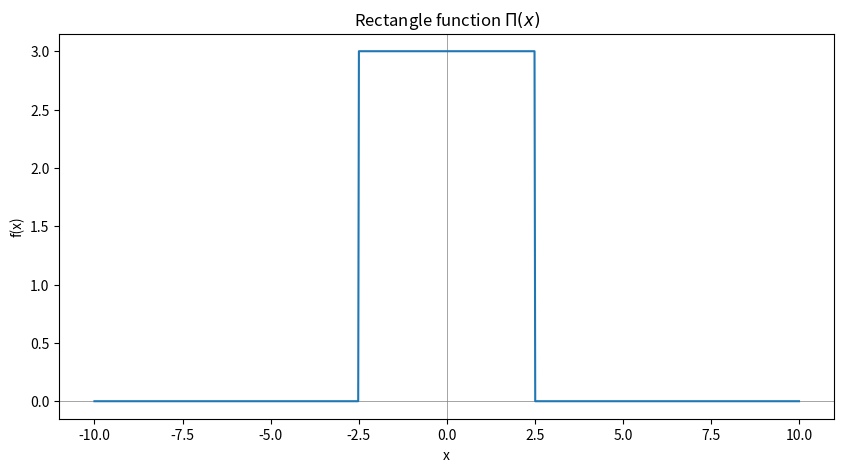
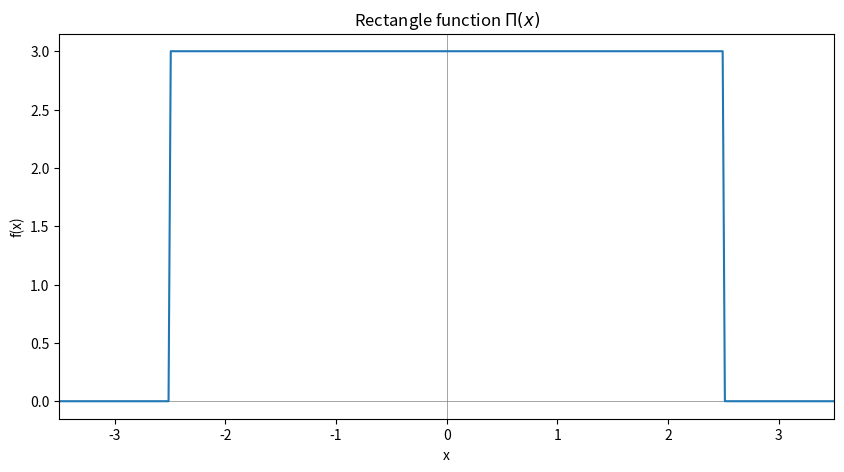
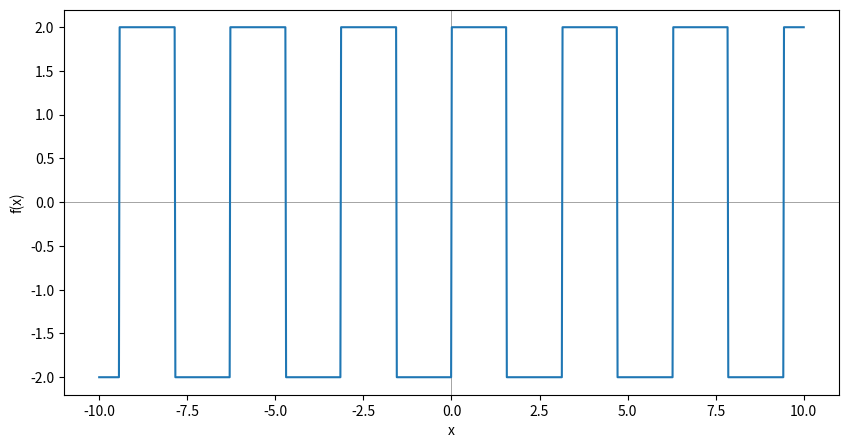
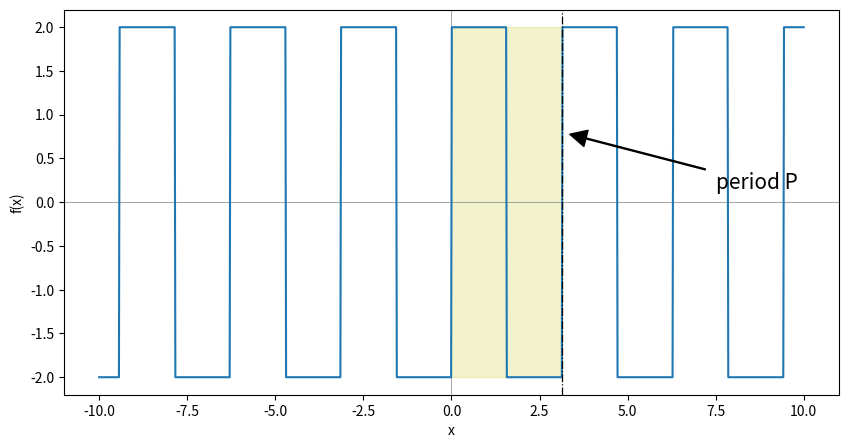
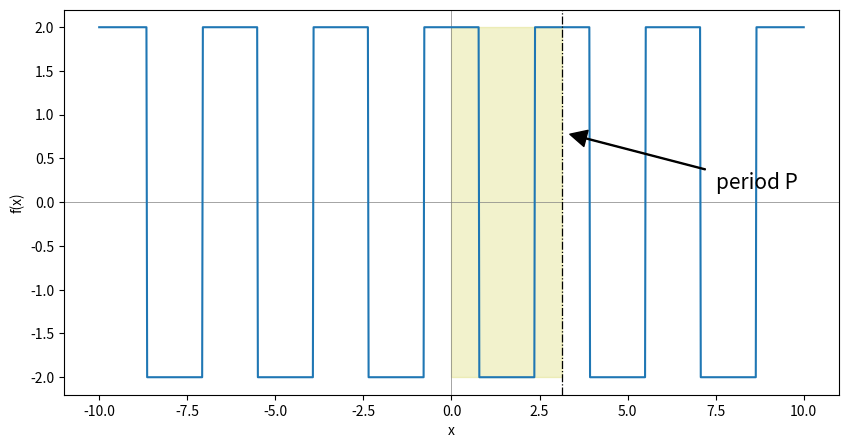
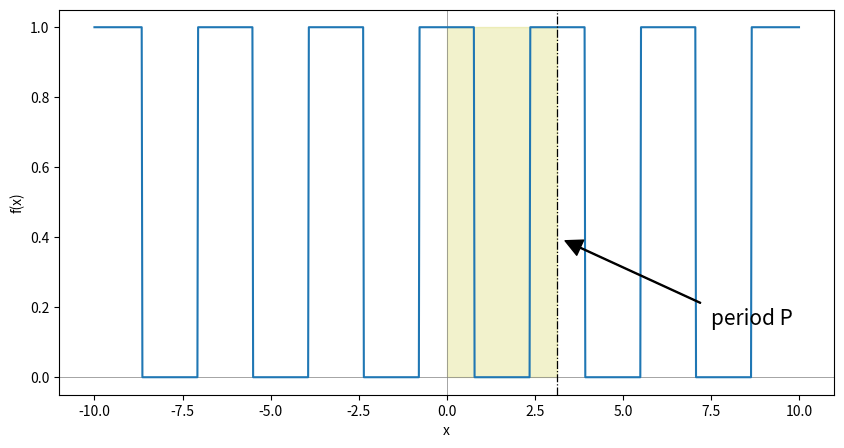
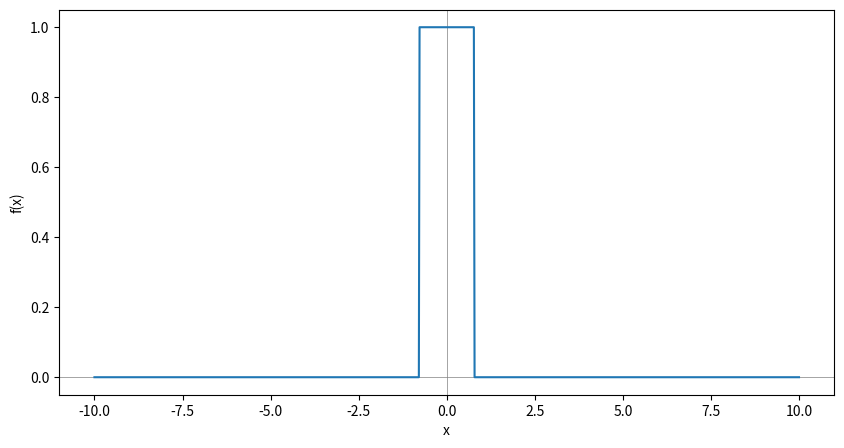
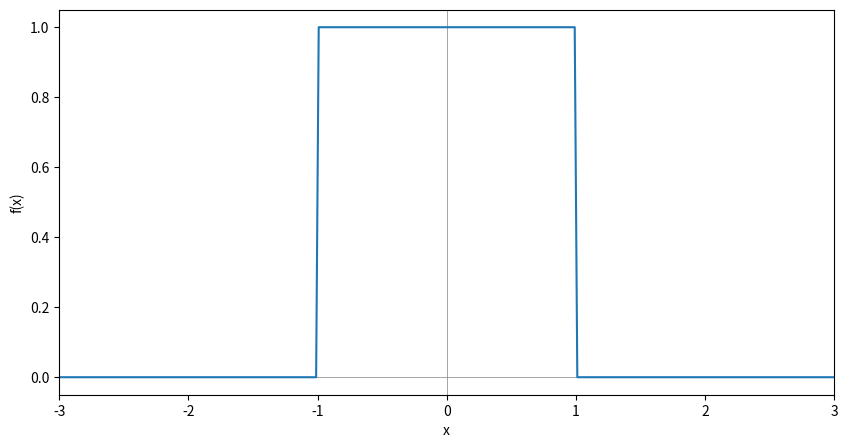
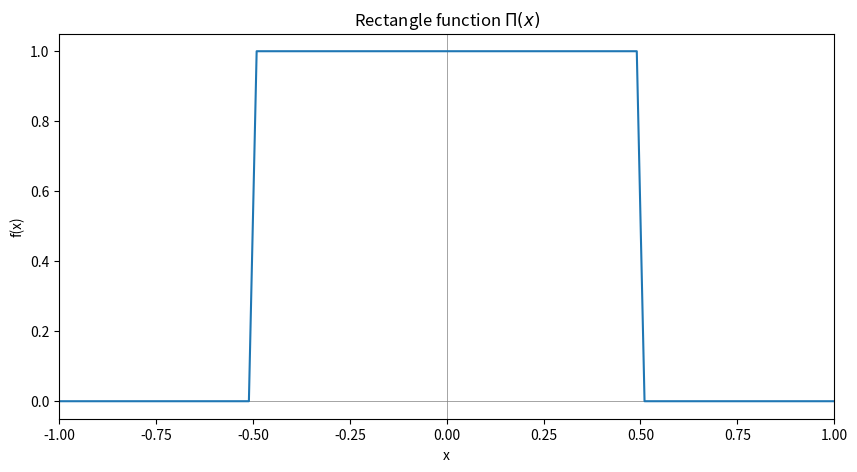
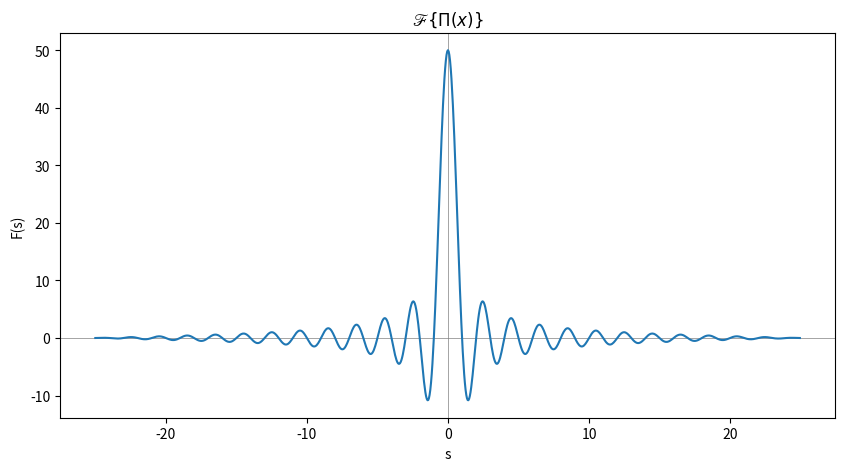
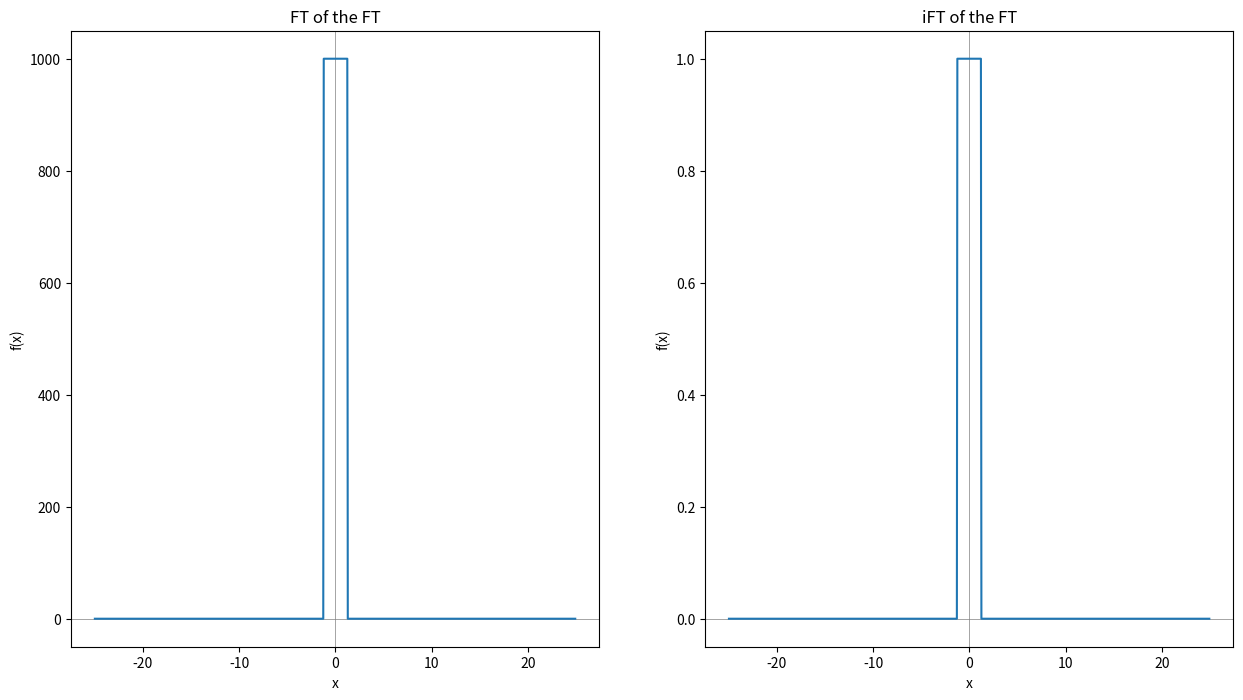
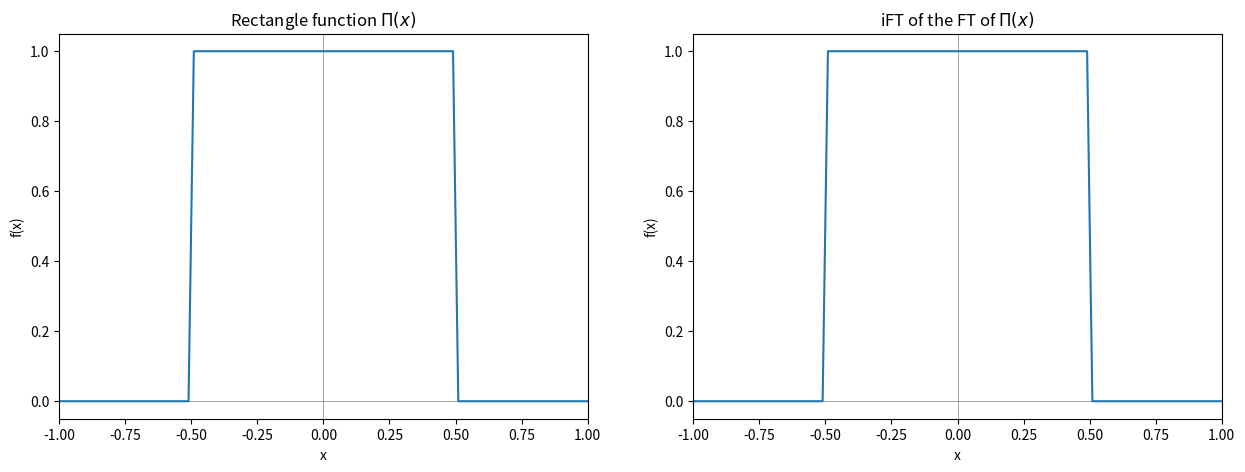
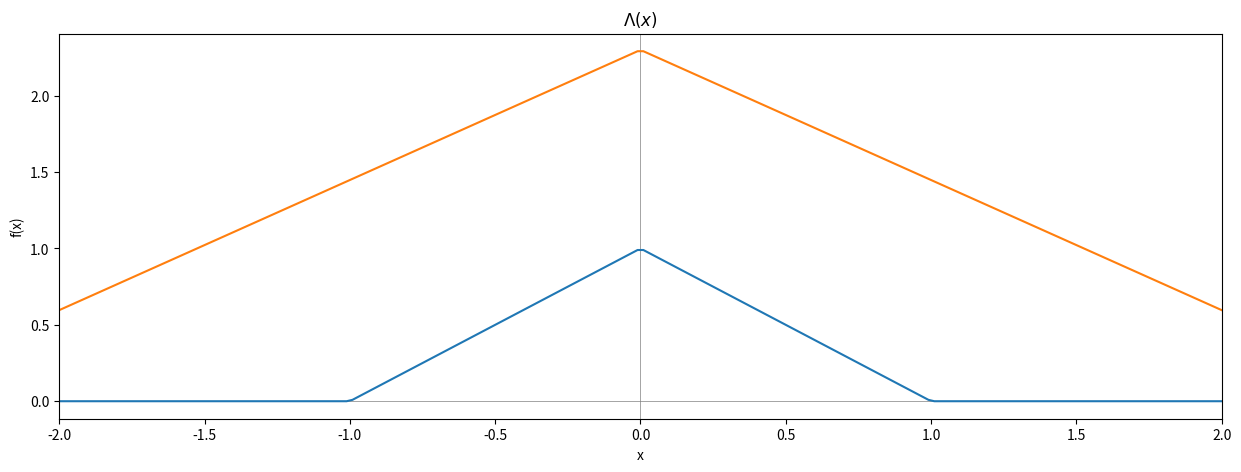
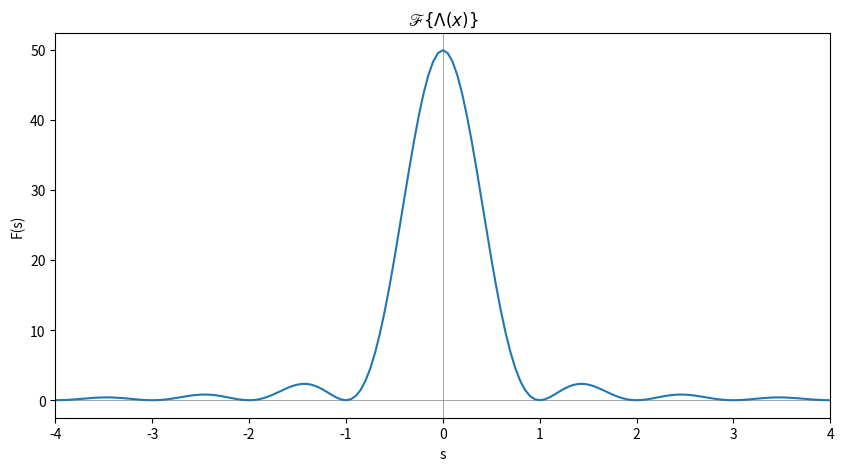
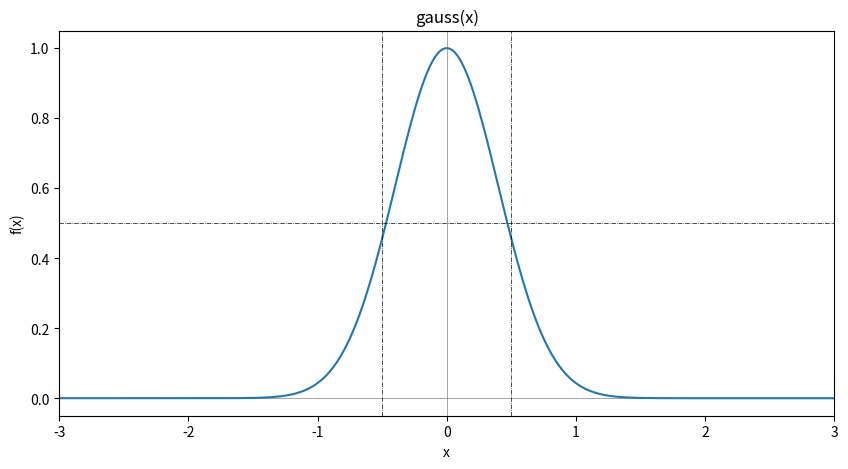
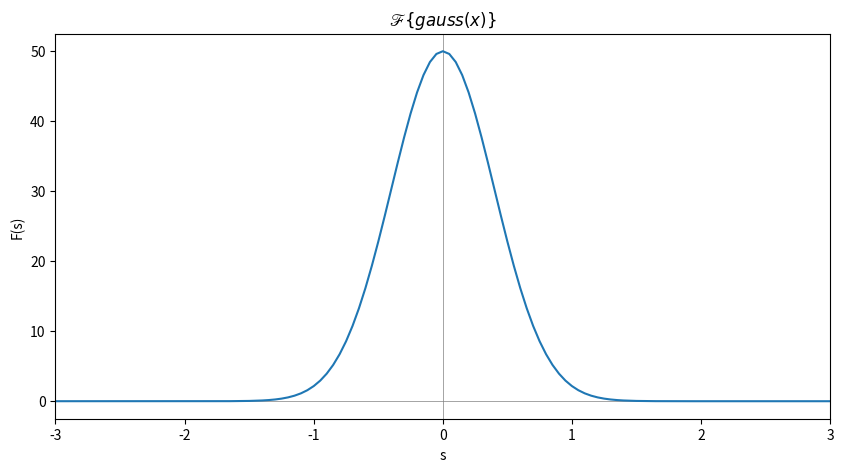

These figures' Python source, in order:
import numpy as np
import matplotlib.pyplot as plt
from scipy import signal
%matplotlib inline

def ft1d(func):
    ft = np.fft.fftshift(np.fft.fft(np.fft.ifftshift(func)))
    return ft

def ift1d(func):
    ift = np.fft.fftshift(np.fft.ifft(np.fft.ifftshift(func)))
    return ift

def ft1d_freq(x):
    s = np.fft.fftshift(np.fft.fftfreq(x.size, d=x[-1]-x[-2]))
    return s

# We first need to generate the independent variable
x = np.linspace(-10, 10, 1000)
print("Shape of x: {}".format(x.shape))

A = 3
T = 5

func0 = A * np.ones_like(x)

leftzero = np.where(x < -T/2)
rightzero = np.where(x > T/2)
func0[leftzero] = 0
func0[rightzero] = 0

plt.figure(figsize=(10, 5))
plt.axhline(0, color='grey', linewidth='0.5')
plt.axvline(0, color='grey', linewidth='0.5')
plt.xlabel("x")
plt.ylabel("f(x)")

plt.plot(x, func0)
plt.title("Rectangle function $\Pi(x)$")

def rect(x, ampl, tint):
    """Rectangle function with amplitude ample and an interval tint from -tint/2 to tint/2."""
    
    if tint/2 >= np.max(x):
        raise("Your interval is larger than the provided x array.")
        
    func = A * np.ones_like(x)
    leftzero = np.where(x < -tint/2)
    rightzero = np.where(x > tint/2)
    func[leftzero] = 0
    func[rightzero] = 0
    
    return func

# Make sure the function works
rect_func = rect(x, A, T)

plt.figure(figsize=(10, 5))
plt.axhline(0, color='grey', linewidth='0.5')
plt.axvline(0, color='grey', linewidth='0.5')
plt.xlabel("x")
plt.ylabel("f(x)")

plt.plot(x, rect_func)
plt.title("Rectangle function $\Pi(x)$")
plt.xlim(-T/2-1, T/2+1)

a_per = 2
pt = 2

func1 = a_per * signal.square(pt*x)

plt.figure(figsize=(10, 5))
plt.axhline(0, color='grey', linewidth='0.5')
plt.axvline(0, color='grey', linewidth='0.5')
plt.xlabel("x")
plt.ylabel("f(x)")

plt.plot(x, func1)

plt.figure(figsize=(10, 5))
plt.axhline(0, color='grey', linewidth='0.5')
plt.axvline(0, color='grey', linewidth='0.5')
plt.xlabel("x")
plt.ylabel("f(x)")

plt.plot(x, func1)

# point out period pt
plt.axvline(pt/2*np.pi, linestyle="-.", linewidth="0.9", c='k')
plt.fill_betweenx([-a_per,a_per], 0, pt/2*np.pi, color="y", alpha=0.2)
plt.annotate('period P', xy=(pt/2*np.pi, 2*(a_per/5)), xytext=(7.5, 0.15), size=15,
            arrowprops=dict(facecolor='black', edgecolor='black', width=0.7, shrink=0.05),)

func2 = a_per * signal.square(pt*x + np.pi/2)

plt.figure(figsize=(10, 5))
plt.axhline(0, color='grey', linewidth='0.5')
plt.axvline(0, color='grey', linewidth='0.5')
plt.xlabel("x")
plt.ylabel("f(x)")

plt.plot(x, func2)

# point out period pt
plt.axvline(pt/2*np.pi, linestyle="-.", linewidth="0.9", c='k')
plt.fill_betweenx([-a_per,a_per], 0, pt/2*np.pi, color="y", alpha=0.2)
plt.annotate('period P', xy=(pt/2*np.pi, 2*(a_per/5)), xytext=(7.5, 0.15), size=15,
            arrowprops=dict(facecolor='black', edgecolor='black', width=0.7, shrink=0.05),)

A = a_per / 2
print("A = {}".format(A))
func3 = A/2 * signal.square(pt*x + np.pi/2) + A/2

plt.figure(figsize=(10, 5))
plt.axhline(0, color='grey', linewidth='0.5')
plt.axvline(0, color='grey', linewidth='0.5')
plt.xlabel("x")
plt.ylabel("f(x)")

plt.plot(x, func3)

# point out period pt
plt.axvline(pt/2*np.pi, linestyle="-.", linewidth="0.9", c='k')
plt.fill_betweenx([0,A], 0, pt/2*np.pi, color="y", alpha=0.2)
plt.annotate('period P', xy=(pt/2*np.pi, 2*(A/5)), xytext=(7.5, 0.15), size=15,
            arrowprops=dict(facecolor='black', edgecolor='black', width=0.7, shrink=0.05),)

indl = np.where(x < -(np.pi/pt))    # nulling left side
func3[indl] = 0
indr = np.where(x > (np.pi/pt))     # nulling right side
func3[indr] = 0

plt.figure(figsize=(10, 5))
plt.axhline(0, color='grey', linewidth='0.5')
plt.axvline(0, color='grey', linewidth='0.5')
plt.xlabel("x")
plt.ylabel("f(x)")

plt.plot(x, func3)

T = 2
pt = np.pi / T

# Define the rectangle function with A and T
func4 = A/2 * signal.square(pt*x + np.pi/2)

# Shift it up
func4 = func4 + A/2

# Extract the middle box only
indl = np.where(x < -T)    # nulling left side
func4[indl] = 0
indr = np.where(x > T)     # nulling right side
func4[indr] = 0

plt.figure(figsize=(10, 5))
plt.axhline(0, color='grey', linewidth='0.5')
plt.axvline(0, color='grey', linewidth='0.5')
plt.xlabel("x")
plt.ylabel("f(x)")

plt.plot(x, func4)
plt.xlim(-T-1, T+1)
#TODO: add ticks for -T/2 and T/2

# Check that the first positive zero of the rectangle function is indeed at T/2
sel = np.where(func4[int(len(x)/2):]<0.0001)
print("First zero: {}".format(x[int(len(x)/2):][sel][0]))
print("T/2: {}".format(T/2))

A = 1
T = 1

pt = np.pi / T
rec = A/2 * signal.square(pt*x + np.pi/2)    # we use A/2 because we shift the function upwards to be between A and 0
                                           # the + np.pi/2 makes it be centered on 0

# shift it so that we only have positive value A and zero, not 
rec = rec + A/2
# We want to keep only the central box, not the periodic function
indl = np.where(x < -T)    # nulling left side
rec[indl] = 0
indr = np.where(x > T)     # nulling right side
rec[indr] = 0

plt.figure(figsize=(10, 5))
plt.axhline(0, color='grey', linewidth='0.5')
plt.axvline(0, color='grey', linewidth='0.5')
plt.xlabel("x")
plt.ylabel("f(x)")

plt.plot(x, rec)
plt.title("Rectangle function $\Pi(x)$")
#TODO: add ticks for -T/2 and T/2
plt.xlim(-1, 1)

# Calculate the FT
rec_ft = ft1d(rec)

# Calculate the frequency array
s = ft1d_freq(x)

plt.figure(figsize=(10, 5))
plt.axhline(0, color='grey', linewidth='0.5')
plt.axvline(0, color='grey', linewidth='0.5')
plt.xlabel("s")
plt.ylabel("F(s)")

plt.plot(s, rec_ft)
plt.title("$\mathscr{F}\{\Pi(x)\}$")

#TODO: frequency ticks on x-axis (1/T and so on)
#TODO: explain amplitude scaling

# Take the iFT of the FT
ft_back = ft1d(rec_ft)

# Take the FT of the FT
ift_back = ift1d(rec_ft)

# Plot
plt.figure(figsize=(15, 8))

plt.subplot(1, 2, 1)
plt.axhline(0, color='grey', linewidth='0.5')
plt.axvline(0, color='grey', linewidth='0.5')
plt.xlabel("x")
plt.ylabel("f(x)")

plt.plot(s, ft_back)
plt.title("FT of the FT")

plt.subplot(1, 2, 2)
plt.axhline(0, color='grey', linewidth='0.5')
plt.axvline(0, color='grey', linewidth='0.5')
plt.xlabel("x")
plt.ylabel("f(x)")

plt.plot(s, ift_back)
plt.title("iFT of the FT")

plt.figure(figsize=(15, 5))

plt.subplot(1, 2, 1)
plt.axhline(0, color='grey', linewidth='0.5')
plt.axvline(0, color='grey', linewidth='0.5')
plt.xlabel("x")
plt.ylabel("f(x)")

plt.plot(x, rec)
plt.title("Rectangle function $\Pi(x)$")
#TODO: add ticks for -T/2 and T/2
plt.xlim(-1, 1)

plt.subplot(1, 2, 2)
plt.axhline(0, color='grey', linewidth='0.5')
plt.axvline(0, color='grey', linewidth='0.5')
plt.xlabel("x")
plt.ylabel("f(x)")

plt.plot(x, ift_back)
plt.title("iFT of the FT of $\Pi(x)$")
#TODO: add ticks for -T/2 and T/2
plt.xlim(-1, 1)

# Define amplitude and interval
A = 1
T = 1

# Define function
pt = np.pi / T
tri = A/2 * signal.sawtooth(pt*x + np.pi, width=0.5) + A/2    # width=0.5 makes it simmetrycal

# Discard all but the central triangle
indl = np.where(x < -T)    # nulling left side
tri[indl] = 0
indr = np.where(x > T)     # nulling right side
tri[indr] = 0

# Plot
plt.figure(figsize=(15, 5))
plt.axhline(0, color='grey', linewidth='0.5')
plt.axvline(0, color='grey', linewidth='0.5')
plt.xlabel("x")
plt.ylabel("f(x)")

plt.plot(x, tri)
plt.title("$\Lambda(x)$")
plt.xlim(-2, 2)

# Make a function of it for easier use later
def triangle(x, ampl, tint):
    """Create the triangle function with amplitude ampl on interval tint from -tint/2 to tint/2."""
    pt = np.pi / tint
    tri = ampl/2 * signal.sawtooth(pt*x + np.pi, width=0.5) + ampl/2

    # Discard all but the central triangle
    indl = np.where(x < -tint)    # nulling left side
    tri[indl] = 0
    indr = np.where(x > tint)     # nulling right side
    tri[indr] = 0
    
    return tri

# Test the function
tri_func = triangle(x, 2.3, 2.7)

plt.plot(x, tri_func)

# Calculate the FT
tri_ft = ft1d(tri)

# Calculate the frequency array
s = ft1d_freq(x)

plt.figure(figsize=(10, 5))
plt.axhline(0, color='grey', linewidth='0.5')
plt.axvline(0, color='grey', linewidth='0.5')
plt.xlabel("s")
plt.ylabel("F(s)")

plt.plot(s, tri_ft)
plt.title("$\mathscr{F}\{\Lambda(x)\}$")
plt.xlim(-4, 4)

def gaussian(x, ampl, c):
    #func = ampl * np.exp(-np.square(x) / (2*np.square(c)))
    func = ampl * np.exp(-np.pi * np.square(x) / (2 * c/2))
    return func

A = 1
T = 1
gauss = gaussian(x, A, T)

plt.figure(figsize=(10, 5))
plt.axhline(0, color='grey', linewidth='0.5')
plt.axvline(0, color='grey', linewidth='0.5')
plt.xlabel("x")
plt.ylabel("f(x)")

plt.plot(x, gauss)
plt.title("gauss(x)")
plt.xlim(-3, 3)

# Display lines for FWHM and T
plt.axhline(A/2, ls="-.", c="k", linewidth="0.5")
plt.axvline(-T/2, ls="-.", c="k", linewidth="0.5")
plt.axvline(T/2, ls="-.", c="k", linewidth="0.5")
#TODO: add ticks for -T/2 and T/2

# Calculate the FT
gauss_ft = ft1d(gauss)

# Calculate the frequency array
s = ft1d_freq(x)

plt.figure(figsize=(10, 5))
plt.axhline(0, color='grey', linewidth='0.5')
plt.axvline(0, color='grey', linewidth='0.5')
plt.xlabel("s")
plt.ylabel("F(s)")

plt.plot(s, gauss_ft)
plt.title("$\mathscr{F}\{gauss(x)\}$")
plt.xlim(-3, 3)

A = 1
phi = 0
nu = 1 / (2*np.pi)
P = 1/nu

c1 = A * np.cos(2*np.pi * nu * x - phi) 
s1 = A * np.sin(2*np.pi * nu * x - phi) 

plt.figure(figsize=(10, 5))
plt.axhline(0, color='grey', linewidth='0.5')
plt.axvline(0, color='grey', linewidth='0.5')
plt.xlabel("x")
plt.ylabel("f(x)")

plt.plot(x, c1, label="cosine")
plt.plot(x, s1, label="sine")
plt.legend()

# Calculate the FT
c1_ft = ft1d(c1)
s1_ft = ft1d(s1)

# Calculate the frequency array
s = ft1d_freq(x)

plt.figure(figsize=(10, 5))
plt.axhline(0, color='grey', linewidth='0.5')
plt.axvline(0, color='grey', linewidth='0.5')
plt.xlabel("s")
plt.ylabel("F(s)")

plt.plot(s, c1_ft)
plt.plot(s, s1_ft)
plt.xlim(-1, 1)

A = 3

heavy = np.zeros_like(x)
heavy[np.where(x > 0)] = A

plt.figure(figsize=(10, 5))
plt.axhline(0, color='grey', linewidth='0.5')
plt.axvline(0, color='grey', linewidth='0.5')
plt.xlabel("x")
plt.ylabel("f(x)")

plt.plot(x, heavy)
plt.title("$H(x)$")

# Lets make a function of that too
def heaviside(x, ampl):
    """Create the Heavyside unit step function with amplitude ampl."""
    heavy = np.zeros_like(x)
    heavy[np.where(x > 0)] = A
    
    return heavy

# Test the function
heavy_func = heaviside(x, A)

plt.plot(x, heavy_func)





# For here or separate notebook directly after this:
#TODO: we're foing FTs of real functions, but FTs make complex numbers in general.
# What's going on there? --> real vs Hermitian, odd vs even

# For later:
#TODO: explain sampling
#TODO: explain DC component